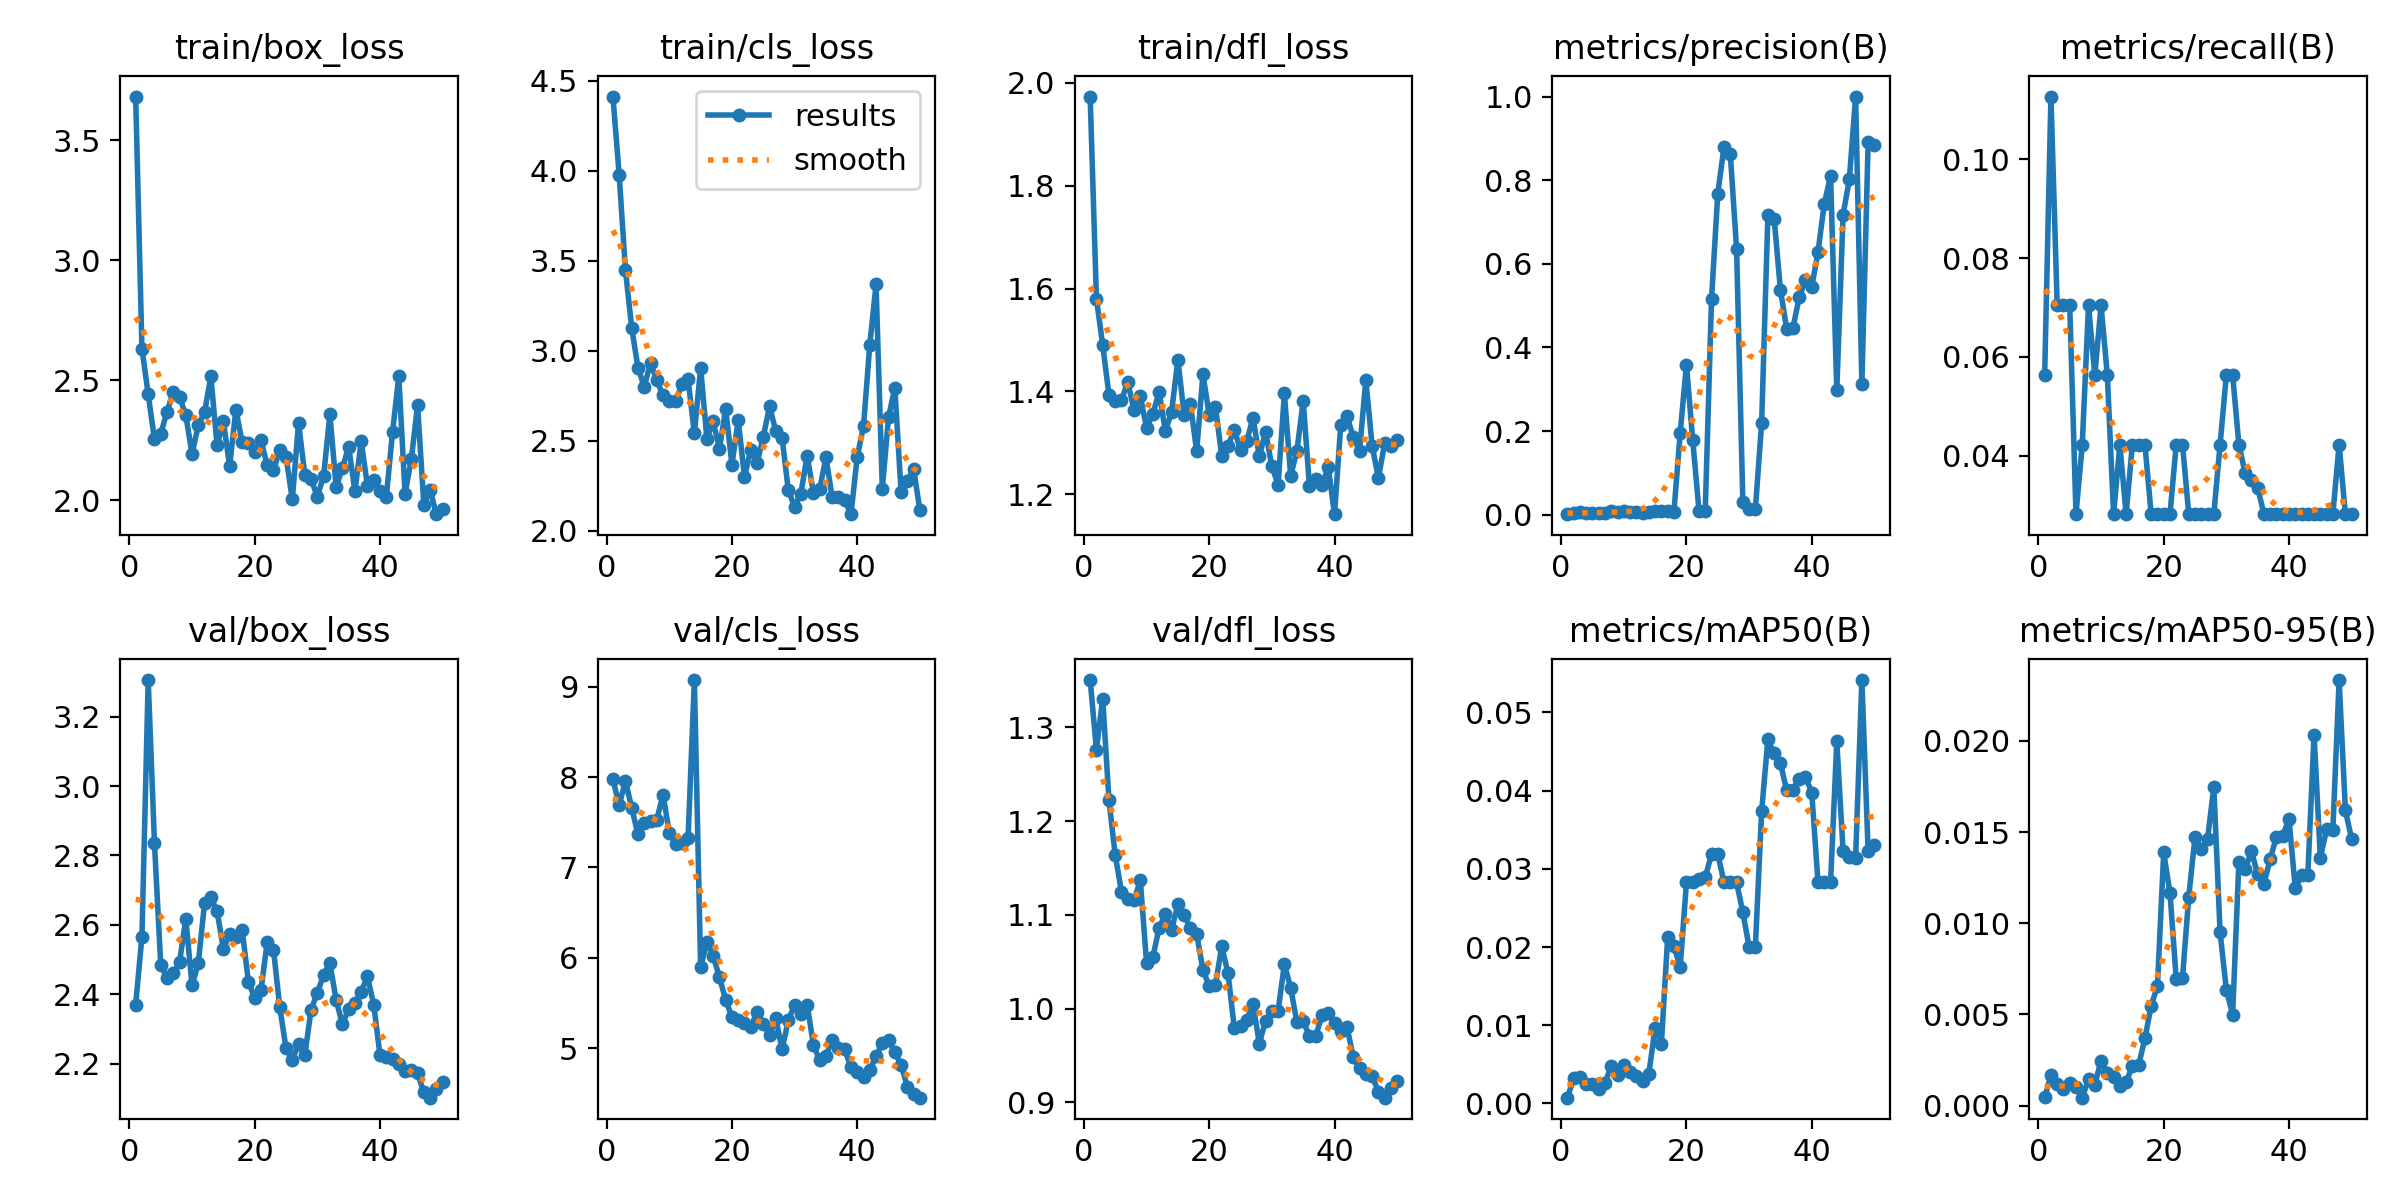

The table this chart was drawn from, first rows:
epoch, train/box_loss, train/cls_loss, train/dfl_loss, metrics/precision(B), metrics/recall(B), metrics/mAP50(B), metrics/mAP50-95(B), val/box_loss, val/cls_loss, val/dfl_loss, lr/pg0, lr/pg1, lr/pg2
1, 3.682, 4.412, 1.974, 0.00133, 0.05634, 0.00074, 0.00046, 2.37, 7.974, 1.351, 8e-05, 8e-05, 8e-05
2, 2.632, 3.975, 1.58, 0.00444, 0.1127, 0.0032, 0.00166, 2.566, 7.688, 1.276, 0.0001764, 0.0001764, 0.0001764
3, 2.442, 3.448, 1.491, 0.00556, 0.07042, 0.00334, 0.00119, 3.305, 7.955, 1.331, 0.0002689, 0.0002689, 0.0002689
4, 2.253, 3.127, 1.393, 0.00417, 0.07042, 0.00251, 0.00089, 2.836, 7.66, 1.222, 0.0003574, 0.0003574, 0.0003574
5, 2.276, 2.906, 1.382, 0.00417, 0.07042, 0.00254, 0.00124, 2.485, 7.365, 1.164, 0.000442, 0.000442, 0.000442
6, 2.369, 2.8, 1.383, 0.00333, 0.02817, 0.00188, 0.00103, 2.447, 7.488, 1.125, 0.0005226, 0.0005226, 0.0005226
7, 2.449, 2.933, 1.418, 0.005, 0.04225, 0.00268, 0.00044, 2.46, 7.519, 1.117, 0.0005992, 0.0005992, 0.0005992
8, 2.431, 2.836, 1.365, 0.00833, 0.07042, 0.00475, 0.00145, 2.492, 7.527, 1.115, 0.0006719, 0.0006719, 0.0006719
9, 2.355, 2.753, 1.391, 0.00667, 0.05634, 0.00364, 0.00115, 2.617, 7.806, 1.137, 0.0007406, 0.0007406, 0.0007406
10, 2.194, 2.719, 1.329, 0.00833, 0.07042, 0.00497, 0.00247, 2.425, 7.382, 1.049, 0.0008054, 0.0008054, 0.0008054
11, 2.313, 2.719, 1.356, 0.00667, 0.05634, 0.00401, 0.0018, 2.49, 7.261, 1.055, 0.0008662, 0.0008662, 0.0008662
12, 2.368, 2.813, 1.399, 0.00667, 0.02817, 0.00346, 0.00159, 2.663, 7.267, 1.086, 0.000923, 0.000923, 0.000923
13, 2.516, 2.841, 1.323, 0.005, 0.04225, 0.00286, 0.0011, 2.679, 7.328, 1.101, 0.0009759, 0.0009759, 0.0009759
14, 2.229, 2.541, 1.36, 0.00667, 0.02817, 0.00383, 0.00128, 2.639, 9.073, 1.084, 0.001025, 0.001025, 0.001025
15, 2.329, 2.904, 1.462, 0.01, 0.04225, 0.00969, 0.00219, 2.53, 5.9, 1.111, 0.00107, 0.00107, 0.00107
16, 2.143, 2.512, 1.354, 0.01, 0.04225, 0.00763, 0.00221, 2.573, 6.172, 1.1, 0.001111, 0.001111, 0.001111
17, 2.377, 2.609, 1.376, 0.01, 0.04225, 0.02123, 0.00369, 2.565, 6.026, 1.086, 0.001148, 0.001148, 0.001148
18, 2.242, 2.455, 1.284, 0.00667, 0.02817, 0.02008, 0.00548, 2.584, 5.784, 1.08, 0.001181, 0.001181, 0.001181
19, 2.238, 2.677, 1.433, 0.1953, 0.02817, 0.01746, 0.00655, 2.436, 5.536, 1.041, 0.00121, 0.00121, 0.00121
20, 2.201, 2.369, 1.355, 0.3589, 0.02817, 0.02826, 0.01388, 2.389, 5.34, 1.024, 0.001235, 0.001235, 0.001235
21, 2.251, 2.615, 1.369, 0.1789, 0.02817, 0.02826, 0.01167, 2.412, 5.314, 1.026, 0.001208, 0.001208, 0.001208
22, 2.146, 2.3, 1.275, 0.01, 0.04225, 0.02876, 0.00693, 2.551, 5.281, 1.066, 0.001208, 0.001208, 0.001208
23, 2.126, 2.451, 1.294, 0.01, 0.04225, 0.02893, 0.00701, 2.528, 5.235, 1.038, 0.001168, 0.001168, 0.001168
24, 2.209, 2.375, 1.325, 0.5153, 0.02817, 0.03188, 0.01146, 2.363, 5.402, 0.9795, 0.001129, 0.001129, 0.001129
25, 2.182, 2.522, 1.286, 0.7673, 0.02817, 0.0319, 0.01475, 2.244, 5.266, 0.9814, 0.001089, 0.001089, 0.001089
26, 2.004, 2.692, 1.304, 0.8805, 0.02817, 0.02826, 0.01405, 2.212, 5.15, 0.988, 0.00105, 0.00105, 0.00105
27, 2.321, 2.553, 1.349, 0.8624, 0.02817, 0.02826, 0.01463, 2.255, 5.33, 1.004, 0.00101, 0.00101, 0.00101
28, 2.107, 2.517, 1.274, 0.636, 0.02817, 0.02826, 0.01746, 2.225, 4.989, 0.9627, 0.0009704, 0.0009704, 0.0009704
29, 2.088, 2.225, 1.322, 0.0316, 0.04225, 0.02447, 0.00951, 2.355, 5.311, 0.9872, 0.0009308, 0.0009308, 0.0009308
30, 2.016, 2.134, 1.254, 0.01333, 0.05634, 0.01999, 0.00635, 2.404, 5.48, 0.9972, 0.0008912, 0.0008912, 0.0008912
31, 2.102, 2.207, 1.219, 0.01333, 0.05634, 0.02003, 0.00499, 2.456, 5.38, 0.9978, 0.0008516, 0.0008516, 0.0008516
32, 2.358, 2.417, 1.396, 0.2188, 0.04225, 0.03736, 0.01334, 2.49, 5.482, 1.047, 0.000812, 0.000812, 0.000812
33, 2.056, 2.213, 1.236, 0.7156, 0.03643, 0.04658, 0.01297, 2.383, 5.038, 1.022, 0.0007724, 0.0007724, 0.0007724
34, 2.134, 2.23, 1.284, 0.7072, 0.03501, 0.04476, 0.01394, 2.314, 4.867, 0.9854, 0.0007328, 0.0007328, 0.0007328
35, 2.223, 2.409, 1.382, 0.538, 0.03352, 0.0435, 0.01269, 2.357, 4.916, 0.9868, 0.0006932, 0.0006932, 0.0006932
36, 2.038, 2.186, 1.216, 0.4443, 0.02817, 0.04005, 0.01217, 2.376, 5.086, 0.9705, 0.0006536, 0.0006536, 0.0006536
37, 2.246, 2.191, 1.229, 0.447, 0.02817, 0.04008, 0.01351, 2.408, 4.997, 0.9707, 0.000614, 0.000614, 0.000614
38, 2.059, 2.171, 1.218, 0.5201, 0.02817, 0.04153, 0.01475, 2.451, 4.987, 0.9928, 0.0005744, 0.0005744, 0.0005744
39, 2.083, 2.093, 1.253, 0.5611, 0.02817, 0.04176, 0.0148, 2.369, 4.787, 0.9948, 0.0005348, 0.0005348, 0.0005348
40, 2.039, 2.412, 1.161, 0.5443, 0.02817, 0.03976, 0.01571, 2.224, 4.737, 0.9849, 0.0004952, 0.0004952, 0.0004952
41, 2.013, 2.582, 1.336, 0.6283, 0.02817, 0.02826, 0.01192, 2.218, 4.682, 0.976, 0.0004556, 0.0004556, 0.0004556
42, 2.284, 3.033, 1.352, 0.7436, 0.02817, 0.02826, 0.01264, 2.214, 4.761, 0.9803, 0.000416, 0.000416, 0.000416
43, 2.516, 3.369, 1.311, 0.8104, 0.02817, 0.02826, 0.01263, 2.198, 4.908, 0.948, 0.0003764, 0.0003764, 0.0003764
44, 2.027, 2.236, 1.285, 0.2977, 0.02817, 0.0463, 0.02034, 2.18, 5.054, 0.9364, 0.0003368, 0.0003368, 0.0003368
45, 2.172, 2.632, 1.422, 0.7173, 0.02817, 0.03226, 0.01359, 2.181, 5.086, 0.9307, 0.0002972, 0.0002972, 0.0002972
46, 2.395, 2.796, 1.295, 0.8016, 0.02817, 0.03158, 0.01514, 2.173, 4.957, 0.9279, 0.0002576, 0.0002576, 0.0002576
47, 1.981, 2.214, 1.232, 1, 0.02816, 0.03143, 0.01512, 2.117, 4.813, 0.9115, 0.000218, 0.000218, 0.000218
48, 2.044, 2.28, 1.299, 0.3133, 0.04225, 0.05415, 0.02333, 2.102, 4.574, 0.905, 0.0001784, 0.0001784, 0.0001784
49, 1.942, 2.344, 1.293, 0.8918, 0.02817, 0.03226, 0.01619, 2.126, 4.489, 0.9149, 0.0001388, 0.0001388, 0.0001388
50, 1.965, 2.114, 1.305, 0.8842, 0.02817, 0.03309, 0.01461, 2.147, 4.453, 0.9232, 9.92e-05, 9.92e-05, 9.92e-05
